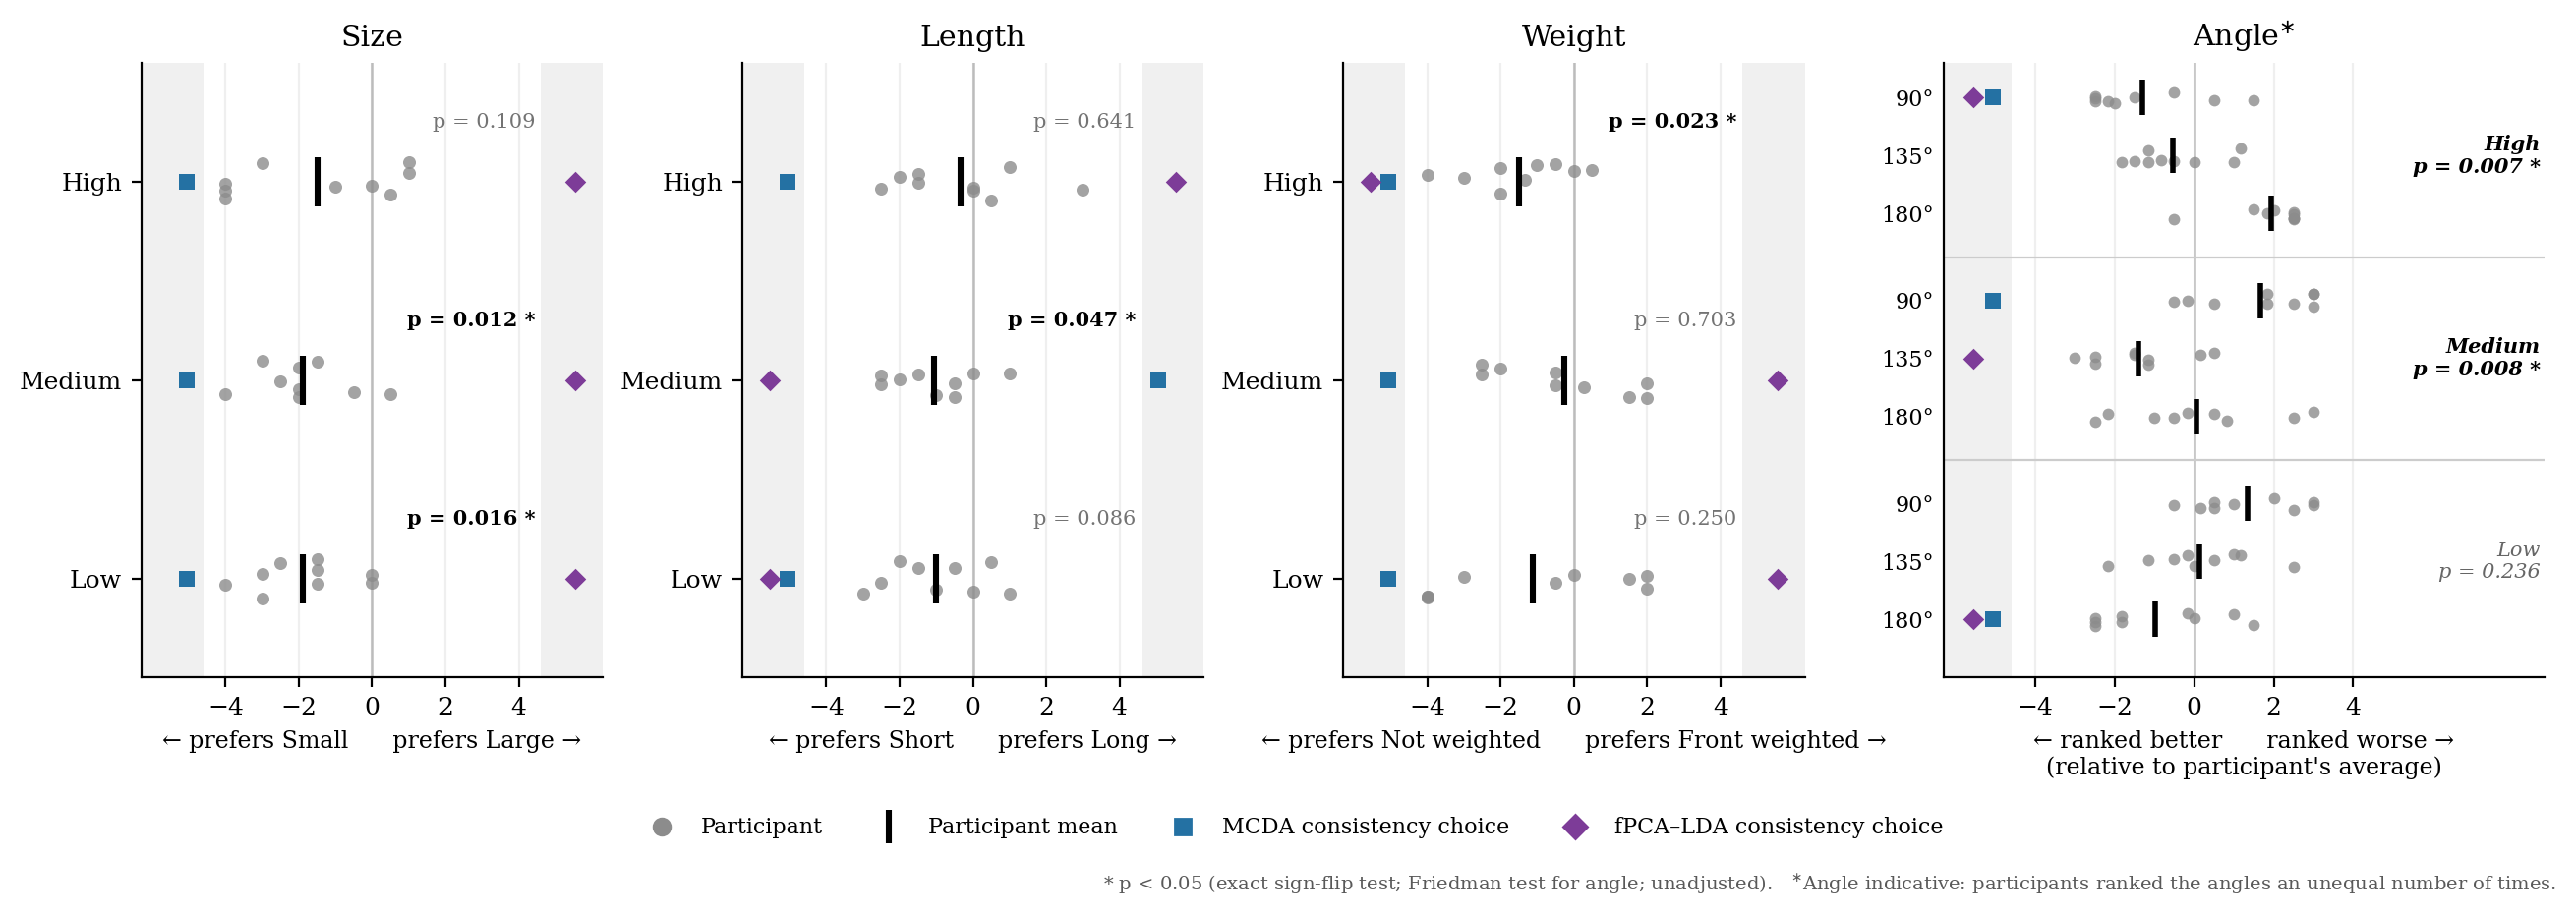

Reproduce this figure in Python.
#!/usr/bin/env python3
"""
revealed_preferences.py

Each participant's revealed preference for each prototype factor at each
workstation height, derived from their prototype rankings (rank 1 = most
preferred), shown against the level chosen by each analysis pipeline, with a
significance test of the group's preference.

Preference (Size, Length, Weight) = mean rank of the participant's prototypes
with the first level minus the mean rank of those with the second level (e.g.
Small - Large). Negative = the first level was ranked better.
Angle (three levels) is shown as each angle's mean rank relative to the
participant's average rank; it is indicative only, as participants ranked the
angles an unequal number of times (2, 3 and 3 prototypes).

SIGNIFICANCE (is there a group preference?):
  Size/Length/Weight: exact sign-flip permutation test. Under no preference,
    each participant's score is equally likely to be positive or negative, so
    every one of the 2^n sign combinations is equally likely; p = share of
    combinations whose |mean| is at least the observed |mean|. Exact and
    distribution-free, which suits n <= 10.
  Angle: Friedman test on each participant's mean rank of the three angles.
  p-values are unadjusted; Benjamini-Hochberg adjusted values (across all 12
  tests) are written to revealed_preferences_tests.csv.

PIPELINE CHOICES are read from the pipelines' own outputs:
  --mcda-consistency  mcda_consistency_by_height.csv   (05_rank_prototypes.py)
  --lda-consistency   recommended_config_by_height.csv (run_hierarchical_fpca.py)
  --mcda-heuristic    mcda_directional_by_height.csv   (05_rank_prototypes.py; optional,
                                                         for the appendix version)
Each pipeline's choice is its most consistent (or highest-scoring) level; a
hollow marker means the pipeline's own consistency test was not significant.
If no pipeline files are given, the values from the earlier chapter tables are
used, with a warning.

Input: rankings.tsv (the ranking sheet; participant names are dropped on load).
Invalid ranking sets (missing or duplicated ranks) are excluded automatically.
Outputs: revealed_preferences.pdf/.png, participant_pipeline_agreement.tex,
         revealed_preferences_tests.csv

Usage:
  python revealed_preferences.py \
      --mcda-consistency .../prototype_rankings/mcda_consistency_by_height.csv \
      --lda-consistency  .../fpca_results/recommended_config_by_height.csv
"""
import argparse
import itertools
from pathlib import Path

import numpy as np
import pandas as pd
import matplotlib
matplotlib.use("Agg")
import matplotlib.pyplot as plt
from matplotlib.lines import Line2D
from scipy import stats

HEIGHTS = ["High", "Medium", "Low"]
FACTORS = {"Size": ("Small", "Large"),
           "Length": ("Short", "Long"),
           "Weight": ("Not_weighted", "Front_weighted")}
ANGLES = ["A90", "A135", "A180"]
LEVEL_LABEL = {"Not_weighted": "Not weighted", "Front_weighted": "Front weighted"}
STYLE = {"MCDA consistency": ("s", "#2471a3"),
         "fPCA\u2013LDA consistency": ("D", "#7d3c98"),
         "MCDA heuristic": ("^", "#c0392b")}
SHORT = {"Small": "Small", "Large": "Large", "Short": "Short", "Long": "Long",
         "Not_weighted": "Not", "Front_weighted": "Front",
         "A90": "90\\textdegree{}", "A135": "135\\textdegree{}", "A180": "180\\textdegree{}"}
MAJ = {"Not_weighted": "Not weighted", "Front_weighted": "Front weighted"}

# Fallback only: values from the earlier chapter tables (pre-cleaning runs).
LEGACY = {
    "MCDA consistency": {
        "Size": {"High": "Small", "Medium": "Small", "Low": "Small"},
        "Length": {"High": "Short", "Medium": "Long", "Low": "Short"},
        "Weight": {"High": "Not_weighted", "Medium": "Not_weighted", "Low": "Not_weighted"},
        "Angle": {"High": "A90", "Medium": "A90", "Low": "A180"}},
    "fPCA\u2013LDA consistency": {
        "Size": {"High": "Large", "Medium": "Large", "Low": "Large"},
        "Length": {"High": "Long", "Medium": "Short", "Low": "Short"},
        "Weight": {"High": "Not_weighted", "Medium": "Front_weighted", "Low": "Front_weighted"},
        "Angle": {"High": "A90", "Medium": "A135", "Low": "A180"}},
}


# --------------------------------------------------------------------------- data
def load(path="rankings.tsv"):
    """Ranking sheet: PID, consent, name, stature, elbow, overhead, trial, Length,
    Size, Weight, Angle, DrillID, Recorded, Rank High, Rank Medium, Rank Low.
    Names are dropped on load; only participant IDs are used."""
    cols = ["pid", "consent", "name", "stature", "elbow", "overhead", "trial", "Length",
            "Size", "Weight", "Angle", "drill_id", "recorded", "High", "Medium", "Low"]
    raw = pd.read_csv(path, sep="\t", header=None)
    if raw.shape[1] == len(cols) - 1:          # sheet already has the name column removed
        cols = [c for c in cols if c != "name"]
    df = raw.set_axis(cols, axis=1).drop(columns="name", errors="ignore")
    df["Weight"] = df["Weight"].str.strip().str.replace(" ", "_")
    for h in HEIGHTS:
        df[h] = pd.to_numeric(df[h], errors="coerce")
    return df


def valid_sets(df):
    """(pid, height) pairs whose rankings are a complete permutation of 1..8."""
    keep = set()
    for pid, g in df.groupby("pid"):
        for h in HEIGHTS:
            if sorted(g[h].dropna().astype(int)) == list(range(1, len(g) + 1)):
                keep.add((pid, h))
            elif g[h].notna().any():
                print(f"  [excluded] {pid} {h}: ranks {sorted(g[h].dropna().astype(int))}")
            else:
                print(f"  [excluded] {pid} {h}: no rankings")
        for f in FACTORS:
            vc = g[f].value_counts()
            if len(vc) != 2 or vc.nunique() != 1:
                print(f"  [warning]  {pid} {f} unbalanced: {vc.to_dict()}")
    return keep


def preferences(df, keep):
    rows = []
    for pid, g in df.groupby("pid"):
        for h in HEIGHTS:
            if (pid, h) not in keep:
                continue
            for f, (a, b) in FACTORS.items():
                rows.append({"pid": pid, "height": h, "factor": f,
                             "diff": g.loc[g[f] == a, h].mean() - g.loc[g[f] == b, h].mean()})
    return pd.DataFrame(rows)


def angle_deviations(df, keep):
    """Mean rank of each angle minus the participant's average rank (4.5)."""
    rows = []
    for pid, g in df.groupby("pid"):
        for h in HEIGHTS:
            if (pid, h) not in keep:
                continue
            avg = g[h].mean()
            for ang, m in g.groupby("Angle")[h].mean().items():
                rows.append({"pid": pid, "height": h, "angle": ang, "dev": m - avg})
    return pd.DataFrame(rows)


def angle_preferences(df, keep):
    """Best-ranked angle per participant and height (None if tied)."""
    rows = []
    for pid, g in df.groupby("pid"):
        for h in HEIGHTS:
            if (pid, h) not in keep:
                continue
            m = g.groupby("Angle")[h].mean()
            best = m[m == m.min()].index
            rows.append({"pid": pid, "height": h, "best": best[0] if len(best) == 1 else None})
    return pd.DataFrame(rows)


# --------------------------------------------------------------------------- tests
def sign_flip_p(d):
    """Exact two-sided sign-flip permutation test of mean(d) = 0."""
    d = np.asarray(d, dtype=float)
    d = d[np.isfinite(d)]
    if len(d) == 0 or np.allclose(d, 0):
        return np.nan
    obs = abs(d.mean())
    signs = np.array(list(itertools.product([1, -1], repeat=len(d))))
    null = np.abs((signs * d).mean(axis=1))
    return float(np.mean(null >= obs - 1e-12))


def friedman_p(angd, h):
    """Friedman test across the three angles (participants x angles mean-rank table)."""
    tab = angd[angd.height == h].pivot(index="pid", columns="angle", values="dev").reindex(columns=ANGLES).dropna()
    if len(tab) < 3:
        return np.nan, len(tab)
    return float(stats.friedmanchisquare(*[tab[a] for a in ANGLES]).pvalue), len(tab)


def bh_adjust(p):
    p = np.asarray(p, dtype=float)
    out = np.full(p.shape, np.nan)
    ok = np.isfinite(p)
    n = int(ok.sum())
    if n:
        pv = p[ok]; o = np.argsort(pv)
        adj = np.minimum(np.minimum.accumulate((pv[o] * n / np.arange(1, n + 1))[::-1])[::-1], 1.0)
        r = np.empty(n); r[o] = adj; out[ok] = r
    return out


def run_tests(pref, angd):
    rows = []
    for f in FACTORS:
        for h in HEIGHTS:
            d = pref[(pref.factor == f) & (pref.height == h)]["diff"]
            rows.append({"factor": f, "height": h, "test": "sign-flip (exact)", "n": len(d),
                         "mean_preference": float(d.mean()), "p": sign_flip_p(d)})
    for h in HEIGHTS:
        p, n = friedman_p(angd, h)
        rows.append({"factor": "Angle", "height": h, "test": "Friedman", "n": n,
                     "mean_preference": np.nan, "p": p})
    T = pd.DataFrame(rows)
    T["p_fdr"] = bh_adjust(T["p"])
    return T


# ------------------------------------------------------------------ pipeline choices
def _canon(factor, lev):
    s = str(lev).strip()
    if factor == "Angle":
        try:
            return f"A{int(float(s.lstrip('Aa')))}"
        except ValueError:
            return s
    return s


def load_pipelines(mcda_cons, lda_cons, mcda_heur):
    """{name: {"choice": {factor: {height: level}}, "sig": {factor: {height: bool|None}}}}"""
    pipes = {}
    if mcda_cons and Path(mcda_cons).is_file():
        t = pd.read_csv(mcda_cons)
        b = t[t["is_best"].astype(bool)]
        pipes["MCDA consistency"] = {
            "choice": {f: {r.height: _canon(f, r.level) for r in b[b.factor == f].itertuples()} for f in list(FACTORS) + ["Angle"]},
            "sig": {f: {r.height: bool(r.significant) for r in b[b.factor == f].itertuples()} for f in list(FACTORS) + ["Angle"]}}
    if lda_cons and Path(lda_cons).is_file():
        t = pd.read_csv(lda_cons).dropna(subset=["dispersion_full"])
        b = t.loc[t.groupby(["height", "factor"])["dispersion_full"].idxmin()]
        pipes["fPCA\u2013LDA consistency"] = {
            "choice": {f: {r.height: _canon(f, r.level) for r in b[b.factor == f].itertuples()} for f in list(FACTORS) + ["Angle"]},
            "sig": {f: {r.height: bool(r.significant) for r in b[b.factor == f].itertuples()} for f in list(FACTORS) + ["Angle"]}}
    if mcda_heur and Path(mcda_heur).is_file():
        t = pd.read_csv(mcda_heur)
        b = t[t["is_best"].astype(bool)]
        pipes["MCDA heuristic"] = {
            "choice": {f: {r.height: _canon(f, r.level) for r in b[b.factor == f].itertuples()} for f in list(FACTORS) + ["Angle"]},
            "sig": {f: {h: None for h in HEIGHTS} for f in list(FACTORS) + ["Angle"]}}
    if not pipes:
        print("  [WARN] no pipeline output files given -- using values from the earlier chapter "
              "tables, which predate the current analysis. Pass --mcda-consistency and "
              "--lda-consistency to use your current results.")
        pipes = {n: {"choice": c, "sig": {f: {h: None for h in HEIGHTS} for f in c}} for n, c in LEGACY.items()}
    return pipes


# ----------------------------------------------------------------------------- table
def _pfmt(p):
    return "--" if p != p else ("$<$0.001" if p < 0.001 else f"{p:.3f}")


def write_table(pref, angp, tests, pipes, path="participant_pipeline_agreement.tex"):
    """Agreement table: participant majority and its p-value against each pipeline's
    choice. Bold = pipeline matches the participant majority."""
    names = list(pipes)
    lines, matches = [], {n: 0 for n in names}
    for f, (a, b) in list(FACTORS.items()) + [("Angle", (None, None))]:
        lines.append("\\midrule")
        for i, h in enumerate(HEIGHTS):
            p = tests[(tests.factor == f) & (tests.height == h)]["p"].iloc[0]
            if f == "Angle":
                sub = angp[angp.height == h]
                n = len(sub)
                counts = sub["best"].value_counts()
                top = counts[counts == counts.max()].index
                maj = top[0] if len(top) == 1 else None
                cell = (f"{SHORT[maj]} ({counts.max()}/{n})" if maj else f"Split (n={n})")
            else:
                d = pref[(pref.factor == f) & (pref.height == h)]["diff"]
                n, na, nb = len(d), int((d < 0).sum()), int((d > 0).sum())
                maj = a if na > nb else (b if nb > na else None)
                cnt = na if maj == a else nb
                cell = (f"{MAJ.get(maj, maj)} ({cnt}/{n})" if maj else f"Split ({na}/{n} each)")
            ptxt = _pfmt(p)
            if p == p and p < 0.05:
                ptxt = f"\\textbf{{{ptxt}}}"
            cells = []
            for nm in names:
                c = pipes[nm]["choice"].get(f, {}).get(h)
                hit = maj is not None and c == maj
                matches[nm] += hit
                txt = SHORT.get(c, "--") if c else "--"
                cells.append(f"\\textbf{{{txt}}}" if hit else txt)
            label = (f"\\multirow{{3}}{{*}}{{{f}" + ("$^{\\ddagger}$" if f == "Angle" else "") + "}"
                     if i == 0 else "")
            lines.append(f"{label} & {h} & {cell} & {ptxt} & " + " & ".join(cells) + " \\\\")
    body = "\n".join(lines[1:])
    k = len(names)
    head2 = " & ".join(nm.replace("\u2013", "--") for nm in names)
    tex = (r"""% Generated by revealed_preferences.py -- rerun after editing rankings.tsv
% Requires: booktabs, multirow
\begin{table}[htbp]
\centering
\small
\caption{Participants' preferred level of each prototype factor, derived from their
prototype rankings, against the level selected by each analysis pipeline. Counts show
how many participants preferred that level out of those with valid rankings at that
height (ties excluded). $p$ tests whether the group showed a preference (exact
sign-flip test; Friedman test for angle), in bold where $p < 0.05$, unadjusted.
\textbf{Bold} pipeline choices match the participant majority.}
\label{tab:participant_pipeline_agreement}
\begin{tabular}{@{}lll c """ + "c" * k + r"""@{}}
\toprule
 & & & & \multicolumn{""" + str(k) + r"""}{c}{Pipeline choice} \\
\cmidrule(l){5-""" + str(4 + k) + r"""}
Factor & Height & Participants & $p$ & """ + head2 + r""" \\
\midrule
""" + body + r"""
\bottomrule
\end{tabular}
\par\vspace{1ex}
\footnotesize
$^{\ddagger}$Indicative only: participants ranked the three angles an unequal
number of times (2, 3 and 3 prototypes).
\end{table}
""")
    open(path, "w").write(tex)
    print("  Matches with participant majority (of 12):",
          ", ".join(f"{nm} {matches[nm]}" for nm in names))


# ---------------------------------------------------------------------------- figure
def _ptxt(p):
    if p != p:
        return ""
    s = "p < 0.001" if p < 0.001 else f"p = {p:.3f}"
    return s + (" *" if p < 0.05 else "")


def draw_marker(ax, x, y, name, sig):
    mk, col = STYLE.get(name, ("o", "0.3"))
    if sig is False:
        ax.scatter(x, y, marker=mk, s=30, facecolors="white", edgecolors=col, linewidths=1.2, zorder=5)
    else:
        ax.scatter(x, y, marker=mk, s=30, color=col, zorder=5, linewidths=0)


def plot(df, keep, pref, tests, pipes, out_stem="revealed_preferences"):
    plt.rcParams.update({"font.family": "serif", "font.size": 9})
    fig = plt.figure(figsize=(13, 4.6))
    gs = fig.add_gridspec(1, 4, width_ratios=[1, 1, 1, 1.3], wspace=0.28)
    axes = [fig.add_subplot(gs[0, i]) for i in range(3)]
    ax_ang = fig.add_subplot(gs[0, 3])
    rng = np.random.default_rng(0)
    xlim, band = 6.3, 4.6          # participant data lie within +/-4; pipelines sit in the outer band
    names = list(pipes)
    for ax, (f, (a, b)) in zip(axes, FACTORS.items()):
        for side in (-1, 1):
            ax.axvspan(side * band, side * xlim, color="0.94", zorder=0, linewidth=0)
        for yi, h in enumerate(HEIGHTS):
            d = pref[(pref.factor == f) & (pref.height == h)]["diff"].values
            ax.scatter(d, yi + rng.uniform(-0.1, 0.1, len(d)), s=22,
                       color="0.55", alpha=0.8, zorder=3, linewidths=0)
            ax.scatter(d.mean(), yi, marker="|", s=320, color="black", linewidths=2.2, zorder=4)
            p = tests[(tests.factor == f) & (tests.height == h)]["p"].iloc[0]
            ax.text(band - 0.15, yi - 0.3, _ptxt(p), ha="right", va="center", fontsize=7.5,
                    color="black" if (p == p and p < 0.05) else "0.45",
                    fontweight="bold" if (p == p and p < 0.05) else "normal")
            for k, nm in enumerate(names):
                c = pipes[nm]["choice"].get(f, {}).get(h)
                if c is None:
                    continue
                off = band + 0.45 + k * 0.5          # fixed slot per pipeline
                draw_marker(ax, -off if c == a else off, yi, nm, pipes[nm]["sig"].get(f, {}).get(h))
        ax.axvline(0, color="0.75", linewidth=0.9, zorder=1)
        ax.set_xlim(-xlim, xlim)
        ax.set_xticks([-4, -2, 0, 2, 4])
        ax.set_ylim(len(HEIGHTS) - 0.5, -0.6)
        ax.set_yticks(range(len(HEIGHTS)))
        ax.set_yticklabels(HEIGHTS)
        ax.set_title(f)
        ax.set_xlabel(f"\u2190 prefers {LEVEL_LABEL.get(a, a)}      prefers {LEVEL_LABEL.get(b, b)} \u2192",
                      fontsize=8.5)
        ax.grid(axis="x", alpha=0.2)
        for s_ in ("top", "right"):
            ax.spines[s_].set_visible(False)

    # --- Angle panel: three rows per height, one per angle ---
    angd = angle_deviations(df, keep)
    ang_right = 8.8                # extra room on the right of the angle panel for the height labels
    ytick, ylab, y = [], [], 0.0
    for h in HEIGHTS:
        for ang in ANGLES:
            d = angd[(angd.height == h) & (angd.angle == ang)]["dev"].values
            ax_ang.scatter(d, y + rng.uniform(-0.12, 0.12, len(d)), s=18,
                           color="0.55", alpha=0.8, zorder=3, linewidths=0)
            if len(d):
                ax_ang.scatter(d.mean(), y, marker="|", s=170, color="black", linewidths=2, zorder=4)
            for k, nm in enumerate(names):
                if pipes[nm]["choice"].get("Angle", {}).get(h) == ang:
                    draw_marker(ax_ang, -(band + 0.45 + k * 0.5), y, nm,
                                pipes[nm]["sig"].get("Angle", {}).get(h))
            ytick.append(y); ylab.append(ang[1:] + "\u00b0"); y += 1
        p = tests[(tests.factor == "Angle") & (tests.height == h)]["p"].iloc[0]
        sig = p == p and p < 0.05
        ax_ang.text(ang_right - 0.1, y - 2, f"{h}\n{_ptxt(p)}", ha="right", va="center", fontsize=7.5,
                    style="italic", color="black" if sig else "0.4", fontweight="bold" if sig else "normal")
        if h != HEIGHTS[-1]:
            ax_ang.axhline(y - 0.5 + 0.25, color="0.8", linewidth=0.8)
        y += 0.5
    ax_ang.axvspan(-xlim, -band, color="0.94", zorder=0, linewidth=0)
    ax_ang.axvline(0, color="0.75", linewidth=0.9, zorder=1)
    ax_ang.set_xlim(-xlim, ang_right)
    ax_ang.set_xticks([-4, -2, 0, 2, 4])
    ax_ang.set_ylim(y - 0.5, -0.6)
    ax_ang.set_yticks(ytick)
    ax_ang.set_yticklabels(ylab, fontsize=8)
    ax_ang.tick_params(axis="y", length=0)
    ax_ang.set_title("Angle$^{\\ast}$")
    ax_ang.set_xlabel("\u2190 ranked better      ranked worse \u2192\n(relative to participant's average)",
                      fontsize=8.5)
    ax_ang.grid(axis="x", alpha=0.2)
    for s_ in ("top", "right"):
        ax_ang.spines[s_].set_visible(False)

    handles = [Line2D([0], [0], marker="o", ls="", color="0.55", label="Participant"),
               Line2D([0], [0], marker="|", ls="", color="black", markersize=12,
                      markeredgewidth=2.2, label="Participant mean")]
    handles += [Line2D([0], [0], marker=STYLE[n][0], ls="", color=STYLE[n][1], label=f"{n} choice")
                for n in names]
    if any(v is False for nm in names for f in pipes[nm]["sig"].values() for v in f.values()):
        handles.append(Line2D([0], [0], marker="s", ls="", markerfacecolor="white",
                              markeredgecolor="0.3", label="Hollow: pipeline difference not significant"))
    fig.legend(handles=handles, loc="lower center", ncol=len(handles), fontsize=8, frameon=False,
               bbox_to_anchor=(0.5, 0.04))
    fig.text(0.995, 0.005, "* p < 0.05 (exact sign-flip test; Friedman test for angle; unadjusted).   "
             "$^{\\ast}$Angle indicative: participants ranked the angles an unequal number of times.",
             ha="right", fontsize=7, color="0.35")
    fig.subplots_adjust(left=0.05, right=0.99, top=0.92, bottom=0.24)
    fig.savefig(f"{out_stem}.pdf", bbox_inches="tight")
    fig.savefig(f"{out_stem}.png", dpi=200, bbox_inches="tight")
    plt.close(fig)


def main():
    ap = argparse.ArgumentParser(description=__doc__, formatter_class=argparse.RawDescriptionHelpFormatter)
    ap.add_argument("--rankings", default="rankings.tsv")
    ap.add_argument("--mcda-consistency", default=None, help="mcda_consistency_by_height.csv")
    ap.add_argument("--lda-consistency", default=None, help="fPCA-LDA recommended_config_by_height.csv")
    ap.add_argument("--mcda-heuristic", default=None,
                    help="mcda_directional_by_height.csv (optional; adds the appendix heuristic pipeline)")
    a = ap.parse_args()

    df = load(a.rankings)
    keep = valid_sets(df)
    pref = preferences(df, keep)
    angd = angle_deviations(df, keep)
    tests = run_tests(pref, angd)
    tests.to_csv("revealed_preferences_tests.csv", index=False)
    print("\nGroup preference tests (p unadjusted; p_fdr = Benjamini-Hochberg across all 12):")
    print(tests.round(3).to_string(index=False))
    pipes = load_pipelines(a.mcda_consistency, a.lda_consistency, a.mcda_heuristic)
    write_table(pref, angle_preferences(df, keep), tests, pipes)
    plot(df, keep, pref, tests, pipes)


if __name__ == "__main__":
    main()
